The GitHub repository agb2k/Multi-View-Oil-Palm-Seed-Classification-Correspondence contains a labelled image folder "Segmented" with 2 categories: bad seed, good seed. Examples follow, each with its label.

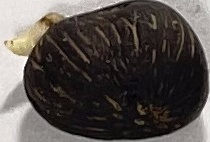
Label: bad seed

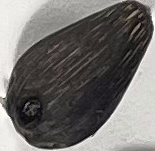
Label: bad seed

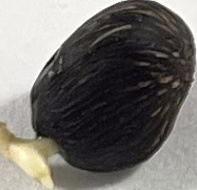
Label: good seed

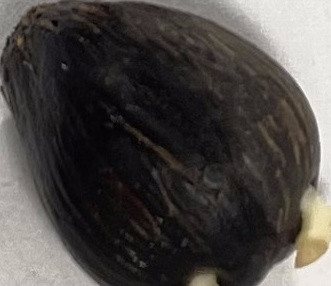
Label: good seed

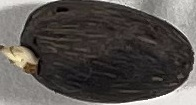
Label: good seed

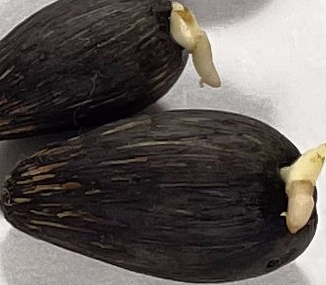
Label: bad seed
